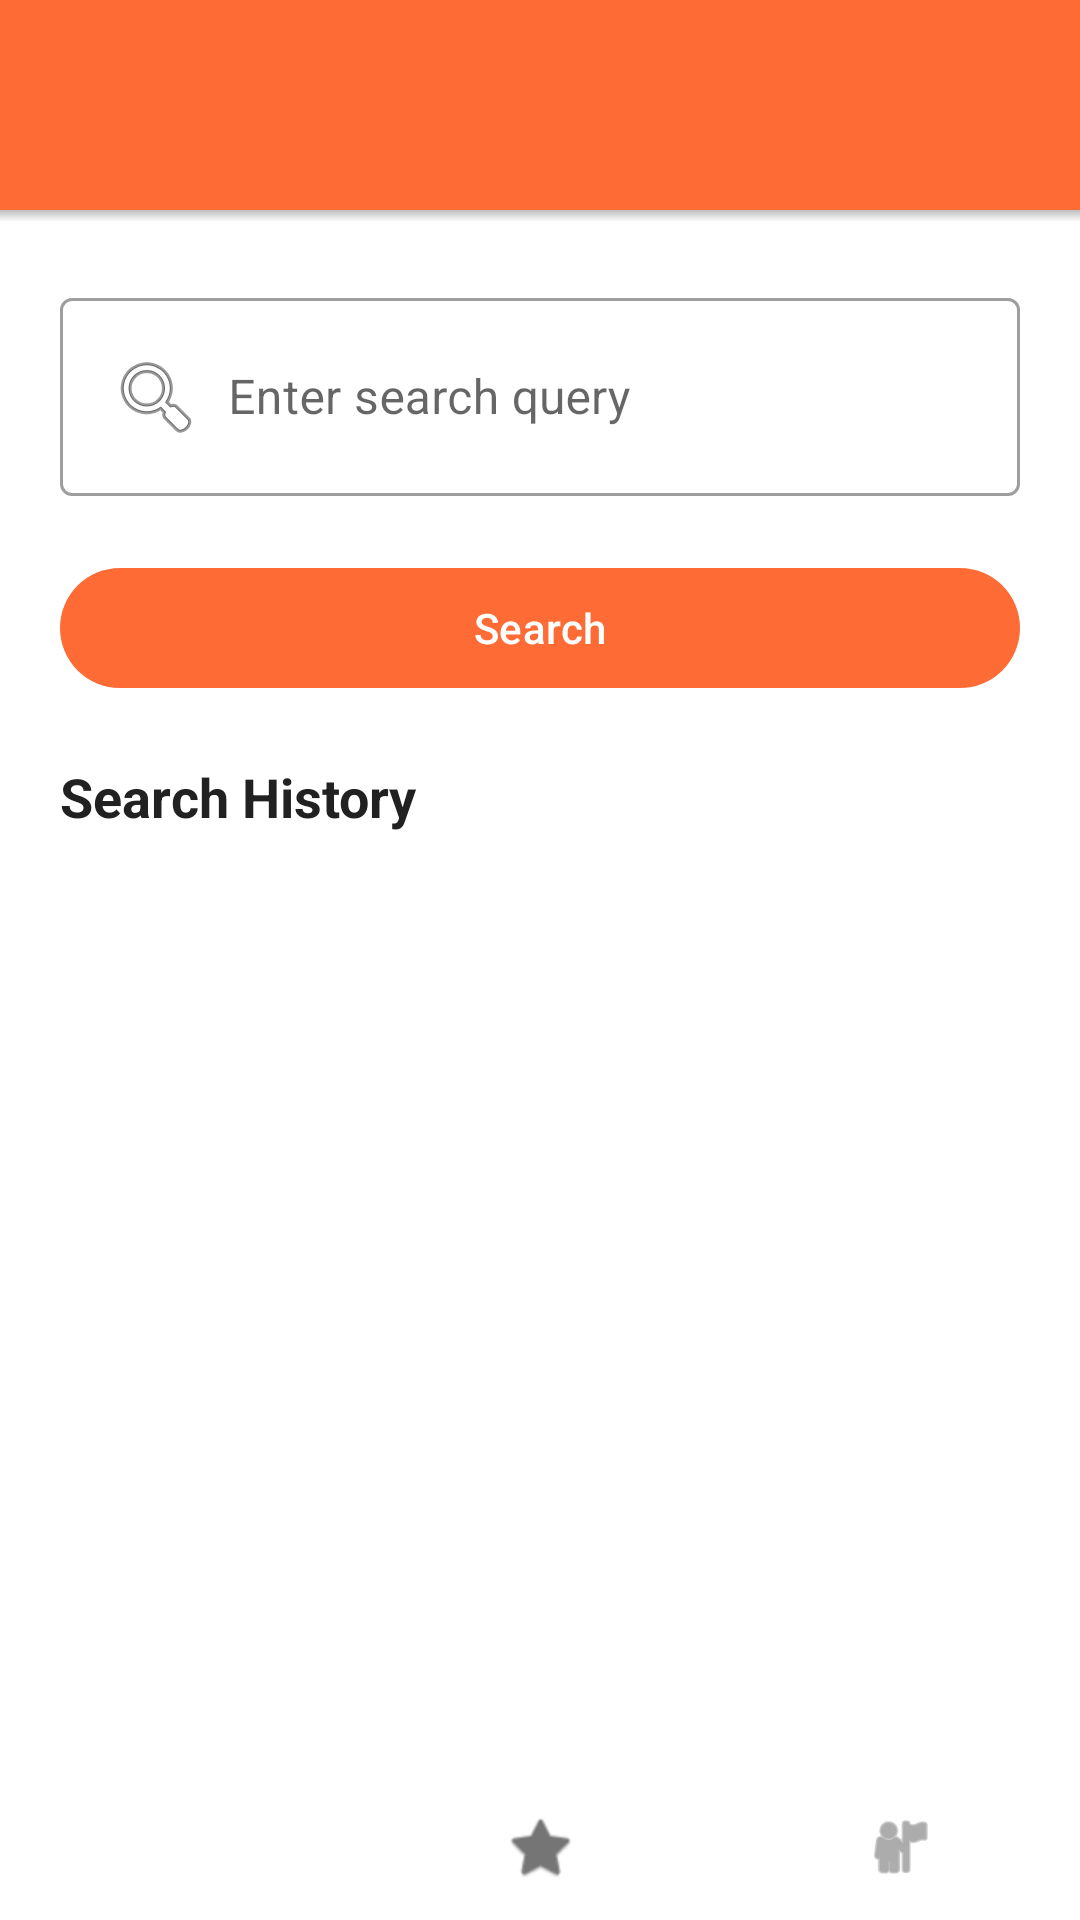

The Android layout XML behind this screen, and the referenced resources:
<!-- AndroidManifest.xml: application theme Theme.FinalProject -->
<!-- res/layout/activity_search.xml -->
<?xml version="1.0" encoding="utf-8"?>
<androidx.coordinatorlayout.widget.CoordinatorLayout xmlns:android="http://schemas.android.com/apk/res/android"
    xmlns:app="http://schemas.android.com/apk/res-auto"
    xmlns:tools="http://schemas.android.com/tools"
    android:layout_width="match_parent"
    android:layout_height="match_parent"
    android:background="@color/white">

    <com.google.android.material.appbar.AppBarLayout
        android:id="@+id/appBarLayout"
        android:layout_width="match_parent"
        android:layout_height="wrap_content"
        android:theme="@style/Theme.FinalProject.AppBarOverlay"
        app:elevation="4dp">

        <com.google.android.material.appbar.MaterialToolbar
            android:id="@+id/toolbar"
            android:layout_width="match_parent"
            android:layout_height="wrap_content"
            android:background="?attr/colorPrimary"
            android:minHeight="70dp"
            android:paddingTop="0dp"
            app:layout_anchor="@+id/appBarLayout"
            app:layout_anchorGravity="center"
            app:popupTheme="@style/Theme.FinalProject.PopupOverlay" />

        
        <View
            android:layout_width="match_parent"
            android:layout_height="4dp"
            android:background="@drawable/shadow_top" />

    </com.google.android.material.appbar.AppBarLayout>

    <LinearLayout
        android:layout_width="match_parent"
        android:layout_height="match_parent"
        android:orientation="vertical"
        android:padding="20dp"
        app:layout_behavior="@string/appbar_scrolling_view_behavior">

        
        <com.google.android.material.textfield.TextInputLayout
            android:layout_width="match_parent"
            android:layout_height="wrap_content"
            android:hint="Enter search query"
            style="@style/Widget.MaterialComponents.TextInputLayout.OutlinedBox"
            android:layout_marginBottom="20dp">

            <com.google.android.material.textfield.TextInputEditText
                android:id="@+id/searchEditText"
                android:layout_width="match_parent"
                android:layout_height="wrap_content"
                android:inputType="text"
                android:maxLines="1"
                android:drawableStart="@android:drawable/ic_menu_search"
                android:drawablePadding="8dp" />

        </com.google.android.material.textfield.TextInputLayout>

        
        <com.google.android.material.button.MaterialButton
            android:id="@+id/searchButton"
            android:layout_width="match_parent"
            android:layout_height="wrap_content"
            android:text="Search"
            android:layout_marginBottom="20dp" />

        
        <TextView
            android:layout_width="match_parent"
            android:layout_height="wrap_content"
            android:text="Search History"
            android:textSize="18sp"
            android:textStyle="bold"
            android:textColor="@color/text_primary"
            android:layout_marginBottom="12dp" />

        <androidx.recyclerview.widget.RecyclerView
            android:id="@+id/historyRecyclerView"
            android:layout_width="match_parent"
            android:layout_height="0dp"
            android:layout_weight="1"
            tools:listitem="@android:layout/simple_list_item_1" />

        
        <TextView
            android:id="@+id/resultsTitle"
            android:layout_width="match_parent"
            android:layout_height="wrap_content"
            android:text="Search Results"
            android:textSize="18sp"
            android:textStyle="bold"
            android:textColor="@color/text_primary"
            android:layout_marginTop="20dp"
            android:layout_marginBottom="12dp"
            android:visibility="gone" />

        <androidx.swiperefreshlayout.widget.SwipeRefreshLayout
            android:id="@+id/swipeRefreshLayout"
            android:layout_width="match_parent"
            android:layout_height="wrap_content"
            android:visibility="gone">

            <androidx.recyclerview.widget.RecyclerView
                android:id="@+id/resultsRecyclerView"
                android:layout_width="match_parent"
                android:layout_height="wrap_content"
                tools:listitem="@layout/item_news_latest" />

        </androidx.swiperefreshlayout.widget.SwipeRefreshLayout>

        
        <ProgressBar
            android:id="@+id/progressBar"
            android:layout_width="wrap_content"
            android:layout_height="wrap_content"
            android:layout_gravity="center"
            android:visibility="gone"
            android:indeterminateTint="@color/orange" />

        
        <TextView
            android:id="@+id/errorTextView"
            android:layout_width="match_parent"
            android:layout_height="wrap_content"
            android:text="@string/error_loading"
            android:textColor="@color/error"
            android:gravity="center"
            android:padding="16dp"
            android:textSize="14sp"
            android:visibility="gone" />

    </LinearLayout>

    
    <com.google.android.material.bottomnavigation.BottomNavigationView
        android:id="@+id/bottomNavigation"
        android:layout_width="match_parent"
        android:layout_height="wrap_content"
        android:layout_gravity="bottom"
        android:layout_marginBottom="-16dp"
        android:background="@drawable/bottom_nav_background"
        android:visibility="visible"
        app:menu="@menu/bottom_navigation"
        app:itemIconTint="@color/bottom_nav_item_colors"
        app:itemRippleColor="@android:color/transparent"
        app:labelVisibilityMode="unlabeled"
        app:elevation="4dp"
        style="@style/Widget.App.BottomNavigationView" />

</androidx.coordinatorlayout.widget.CoordinatorLayout>
<!-- res/layout/item_news_latest.xml (included above) -->
<?xml version="1.0" encoding="utf-8"?>
<com.google.android.material.card.MaterialCardView xmlns:android="http://schemas.android.com/apk/res/android"
    xmlns:app="http://schemas.android.com/apk/res-auto"
    xmlns:tools="http://schemas.android.com/tools"
    android:layout_width="match_parent"
    android:layout_height="wrap_content"
    android:layout_marginBottom="16dp"
    app:cardCornerRadius="12dp"
    app:cardElevation="0dp"
    app:cardBackgroundColor="@color/white"
    android:clickable="true"
    android:focusable="true"
    android:foreground="?attr/selectableItemBackground">

    <LinearLayout
        android:layout_width="match_parent"
        android:layout_height="wrap_content"
        android:orientation="horizontal"
        android:background="@color/white"
        android:padding="12dp">

        <ImageView
            android:id="@+id/newsImageView"
            android:layout_width="100dp"
            android:layout_height="100dp"
            android:scaleType="centerCrop"
            android:contentDescription="@string/app_name"
            android:layout_marginEnd="12dp"
            android:background="@color/white"
            tools:src="@android:drawable/ic_menu_gallery" />

        <LinearLayout
            android:layout_width="0dp"
            android:layout_height="wrap_content"
            android:layout_weight="1"
            android:orientation="vertical">

            <TextView
                android:id="@+id/categoryTag"
                android:layout_width="wrap_content"
                android:layout_height="wrap_content"
                android:text="Crypto"
                android:textSize="12sp"
                android:textStyle="bold"
                android:textColor="@color/white"
                android:background="@drawable/tag_background"
                android:paddingStart="12dp"
                android:paddingEnd="12dp"
                android:paddingTop="6dp"
                android:paddingBottom="6dp"
                android:layout_marginBottom="6dp"
                tools:text="Crypto" />

            <LinearLayout
                android:layout_width="match_parent"
                android:layout_height="wrap_content"
                android:orientation="horizontal"
                android:gravity="center_vertical">

                <TextView
                    android:id="@+id/titleTextView"
                    android:layout_width="0dp"
                    android:layout_height="wrap_content"
                    android:layout_weight="1"
                    android:textSize="14sp"
                    android:textStyle="bold"
                    android:textColor="@color/text_primary"
                    android:maxLines="2"
                    android:ellipsize="end"
                    android:lineSpacingMultiplier="1.2"
                    tools:text="Data Breakdown: How to Ride Dips" />

                <ImageButton
                    android:id="@+id/moreButton"
                    android:layout_width="32dp"
                    android:layout_height="32dp"
                    android:background="?attr/selectableItemBackgroundBorderless"
                    android:src="@drawable/ic_more_vertical"
                    android:contentDescription="More"
                    android:tint="@color/text_secondary"
                    android:layout_marginStart="8dp"
                    android:padding="4dp" />

            </LinearLayout>

            <LinearLayout
                android:layout_width="match_parent"
                android:layout_height="wrap_content"
                android:orientation="horizontal"
                android:gravity="center_vertical"
                android:layout_marginTop="10dp">

                <ImageView
                    android:layout_width="12dp"
                    android:layout_height="12dp"
                    android:src="@android:drawable/ic_menu_recent_history"
                    android:tint="@color/text_secondary" />

                <TextView
                    android:id="@+id/dateTextView"
                    android:layout_width="wrap_content"
                    android:layout_height="wrap_content"
                    android:text="8h ago"
                    android:textSize="12sp"
                    android:textColor="@color/text_secondary"
                    android:layout_marginStart="6dp"
                    android:layout_marginEnd="12dp"
                    tools:text="8h ago" />

                <ImageView
                    android:layout_width="12dp"
                    android:layout_height="12dp"
                    android:src="@android:drawable/ic_menu_compass"
                    android:tint="@color/text_secondary" />

                <TextView
                    android:id="@+id/commentsCount"
                    android:layout_width="wrap_content"
                    android:layout_height="wrap_content"
                    android:text="50"
                    android:textSize="12sp"
                    android:textColor="@color/text_secondary"
                    android:layout_marginStart="6dp"
                    tools:text="50" />

            </LinearLayout>

        </LinearLayout>

    </LinearLayout>

</com.google.android.material.card.MaterialCardView>
<!-- resources referenced by this layout -->
<resources>
  <color name="error">#B00020</color>
  <color name="orange">#FF6B35</color>
  <color name="text_primary">#212121</color>
  <color name="text_secondary">#757575</color>
  <color name="white">#FFFFFFFF</color>
  <!-- drawable bottom_nav_background (drawable) -->
  <?xml version="1.0" encoding="utf-8"?>
  <layer-list xmlns:android="http://schemas.android.com/apk/res/android">
      
      <item>
          <shape android:shape="rectangle">
              <gradient
                  android:angle="90"
                  android:startColor="#40000000"
                  android:centerColor="#20000000"
                  android:endColor="#00000000"
                  android:type="linear" />
          </shape>
      </item>
      
      <item android:top="4dp">
          <shape android:shape="rectangle">
              <solid android:color="@color/white" />
          </shape>
      </item>
  </layer-list>
  <!-- drawable shadow_top (drawable) -->
  <?xml version="1.0" encoding="utf-8"?>
  <shape xmlns:android="http://schemas.android.com/apk/res/android"
      android:shape="rectangle">
      <gradient
          android:angle="270"
          android:startColor="#40000000"
          android:centerColor="#20000000"
          android:endColor="#00000000"
          android:type="linear" />
  </shape>
  <string name="app_name">News</string>
  <string name="error_loading">Error loading news</string>
  <style name="Theme.FinalProject.AppBarOverlay" parent="ThemeOverlay.Material3.Dark.ActionBar" />
  <style name="Theme.FinalProject.PopupOverlay" parent="ThemeOverlay.Material3.ActionBar" />
  <style name="Widget.App.BottomNavigationView" parent="Widget.Material3.BottomNavigationView">
          <item name="android:background">@drawable/bottom_nav_background</item>
          <item name="backgroundTint">@color/white</item>
          <item name="backgroundTintMode">src_over</item>
          <item name="itemActiveIndicatorStyle">@style/BottomNavActiveIndicator</item>
          <item name="itemTextAppearanceActive">@style/BottomNavTextAppearanceActive</item>
          <item name="itemTextAppearanceInactive">@style/BottomNavTextAppearanceInactive</item>
      </style>
  <style name="Theme.FinalProject" parent="Base.Theme.FinalProject" />
  <style name="BottomNavActiveIndicator" parent="Widget.Material3.BottomNavigationView.ActiveIndicator">
          <item name="android:color">@color/orange</item>
          <item name="android:width">48dp</item>
          <item name="android:height">48dp</item>
      </style>
  <style name="BottomNavTextAppearanceActive">
          <item name="android:textColor">@color/white</item>
          <item name="android:textSize">14sp</item>
          <item name="android:textStyle">bold</item>
      </style>
  <style name="BottomNavTextAppearanceInactive">
          <item name="android:textColor">@color/text_secondary</item>
          <item name="android:textSize">12sp</item>
      </style>
  <style name="Base.Theme.FinalProject" parent="Theme.Material3.DayNight.NoActionBar">
          <item name="colorPrimary">@color/primary</item>
          <item name="colorOnPrimary">@color/on_primary</item>
          <item name="colorSecondary">@color/accent</item>
          <item name="colorOnSecondary">@color/on_secondary</item>
          <item name="colorSurface">@color/white</item>
          <item name="colorOnSurface">@color/on_surface</item>
          <item name="colorError">@color/error</item>
          <item name="colorOnError">@color/on_error</item>
          <item name="android:windowBackground">@color/white</item>
          <item name="android:navigationBarColor">@color/white</item>
          <item name="android:statusBarColor">@color/white</item>
      </style>
  <color name="primary">#FF6B35</color>
  <color name="on_primary">#FFFFFF</color>
  <color name="accent">#FF6B35</color>
  <color name="on_secondary">#000000</color>
  <color name="on_surface">#000000</color>
  <color name="on_error">#FFFFFF</color>
</resources>
